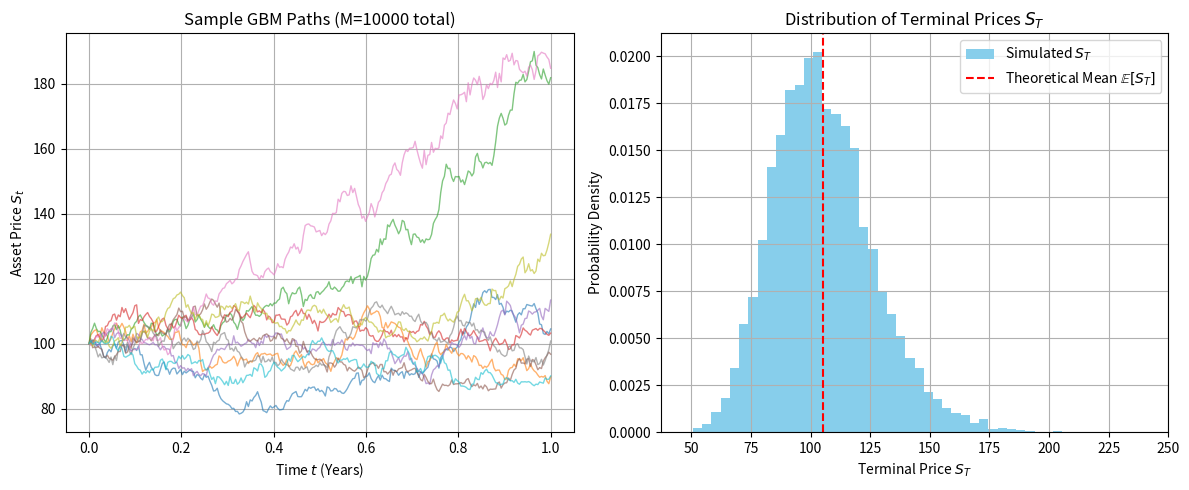

The script that saved this image:
# Source: Simulation/chapter-4/codebook.md -- Block 1


import numpy as np
import matplotlib.pyplot as plt
from scipy.stats import norm

# ====================================================================
# 1. Simulation Parameters
# ====================================================================

S0 = 100.0  # Initial asset price
r = 0.05    # Risk-free interest rate (annual)
sigma = 0.20  # Volatility (annual)
T = 1.0     # Time to maturity (years)
N = 252     # Number of time steps (e.g., trading days)
M = 10000   # Number of paths to simulate
dt = T / N  # Time step size

# Theoretical expectation for validation
E_ST_THEO = S0 * np.exp(r * T)

# ====================================================================
# 2. GBM Path Generator
# ====================================================================

def generate_gbm_path(S0, r, sigma, T, N):
    """
    Generates a single asset price path using the exact GBM discretization 
    under the risk-neutral measure Q.
    """
    dt = T / N
    # Pre-calculate constant drift and volatility terms
    drift = (r - 0.5 * sigma**2) * dt
    vol_factor = sigma * np.sqrt(dt)
    
    # Generate N standard normal variates for the entire path increments
    Z = np.random.standard_normal(N)
    
    # Pre-allocate path array (N+1 points: S0 to SN)
    path = np.zeros(N + 1)
    path[0] = S0
    
    # Iterate to generate the path
    for k in range(N):
        path[k+1] = path[k] * np.exp(drift + vol_factor * Z[k])
        
    return path

# ====================================================================
# 3. Running the Simulation and Validation
# ====================================================================

terminal_prices = np.zeros(M)
path_data_for_plot = []

for m in range(M):
    path = generate_gbm_path(S0, r, sigma, T, N)
    terminal_prices[m] = path[-1]
    
    # Save a few paths for visualization
    if m < 10:
        path_data_for_plot.append(path)

# Calculate empirical statistics
E_ST_EMPIRICAL = np.mean(terminal_prices)
EMPIRICAL_ERROR = np.std(terminal_prices) / np.sqrt(M)

# ====================================================================
# 4. Visualization
# ====================================================================

fig, ax = plt.subplots(1, 2, figsize=(12, 5))
time_points = np.linspace(0, T, N + 1)

# Plot 1: Sample Asset Paths
ax[0].set_title(f'Sample GBM Paths (M={M} total)')
ax[0].set_xlabel('Time $t$ (Years)')
ax[0].set_ylabel('Asset Price $S_t$')
for path in path_data_for_plot:
    ax[0].plot(time_points, path, linewidth=1, alpha=0.6)
ax[0].grid(True)

# Plot 2: Terminal Price Distribution (Histogram)
ax[1].hist(terminal_prices, bins=50, density=True, color='skyblue', label='Simulated $S_T$')
ax[1].axvline(E_ST_THEO, color='red', linestyle='--', label='Theoretical Mean $\\mathbb{E}[S_T]$')
ax[1].set_title('Distribution of Terminal Prices $S_T$')
ax[1].set_xlabel('Terminal Price $S_T$')
ax[1].set_ylabel('Probability Density')
ax[1].legend()
ax[1].grid(True)

plt.tight_layout()
plt.show()

# --- Validation Summary ---
print("\n--- GBM Path Generator Validation ---")
print(f"Theoretical Mean E[S_T]: {E_ST_THEO:.4f}")
print(f"Empirical Mean E[S_T]:   {E_ST_EMPIRICAL:.4f}")
print(f"Difference:              {E_ST_EMPIRICAL - E_ST_THEO:.4e}")
print(f"Statistical Error:       \u00B1 {EMPIRICAL_ERROR:.4f}")
print("\nConclusion: The empirical mean is within the statistical error of the theoretical risk-neutral mean, confirming the path generator is correctly implemented.")
